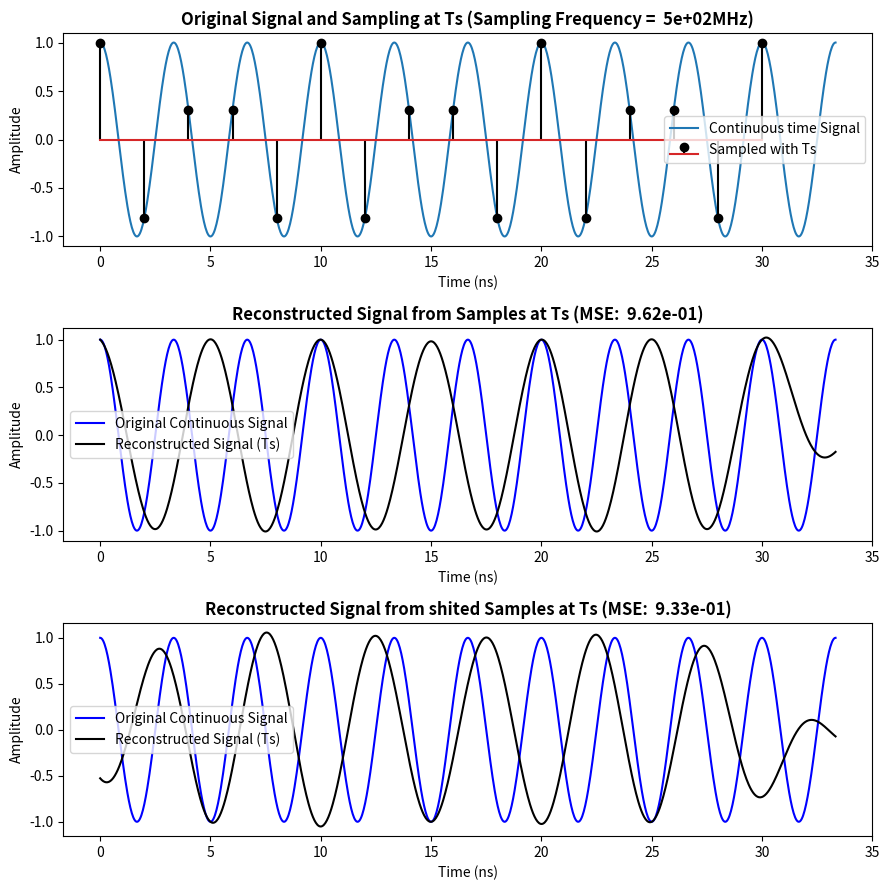

This chart was generated by the following Python code:
from scipy.fft import fft, fftshift
import numpy as np
import matplotlib.pyplot as plt

F1 = 300e6
Fs = 500e6
T = 10/F1
Ts = 1/Fs

# Continuous time signal
t = np.linspace(0, T, 1000)
x_t = np.cos(2 * np.pi * F1 * t)

# Sampled signal
t_sampled = np.arange(0, T-Ts, Ts)  # discrete time 0 ~ T-Ts sample every Ts
x_sampled = np.cos(2 * np.pi * F1 * t_sampled)

# Reconstruct continuous signal from sampled signal
def sinc_interp(xn, tn, t_interp): #(sample point, sample point's time, reconstruct time)
    """ sinc to get original signal """
    Ts = tn[1] - tn[0]  # sample time= xn[i] - xn[i-1]= Ts= 1/Fs
    return np.sum(xn * np.sinc((t_interp[:, None] - tn) / Ts), axis=1)

x_reconstructed = sinc_interp(x_sampled, t_sampled, t)

# Reconstruct signal with shifted smapling time
t_sampled_shifted = np.arange(Ts/2, T-Ts/2, Ts)                 # Sample points shifted by Ts/2
x_sampled_shifted = np.cos(2 * np.pi * F1 * t_sampled_shifted)
x_halfTs = sinc_interp(x_sampled_shifted, t_sampled_shifted, t)

# Calculate MSE
mse_Ts = np.mean((x_reconstructed - x_t) ** 2)
mse_halfTs = np.mean((x_halfTs - x_t) ** 2)

# -------------------------------------------- Plotting --------------------------------------------

fig, axes = plt.subplots(3, 1, figsize=(9, 9))

# original signal + sample point
axes[0].plot(t*1e9, x_t, label="Continuous time Signal")
axes[0].stem(t_sampled*1e9, x_sampled, 'black', markerfmt='black', label="Sampled with Ts")
axes[0].set_title(f"Original Signal and Sampling at Ts (Sampling Frequency = {Fs/1e6 : .0e}MHz)", fontweight="bold", loc="center")
axes[0].set_xlabel("Time (ns)")
axes[0].set_ylabel("Amplitude")
axes[0].legend()


# Reconstructed signal
axes[1].plot(t * 1e9, x_t, 'b', label="Original Continuous Signal")
axes[1].plot(t * 1e9, x_reconstructed, 'black', label="Reconstructed Signal (Ts)")
axes[1].set_title(f"Reconstructed Signal from Samples at Ts (MSE: {mse_Ts : .2e})", fontweight="bold", loc="center")
axes[1].set_xlabel("Time (ns)")
axes[1].set_ylabel("Amplitude")
axes[1].legend()

# Reconstructed signal with shifted sampling
axes[2].plot(t * 1e9, x_t, 'b', label="Original Continuous Signal")
axes[2].plot(t * 1e9, x_halfTs, 'black', label="Reconstructed Signal (Ts)")
axes[2].set_title(f"Reconstructed Signal from shited Samples at Ts (MSE: {mse_halfTs : .2e})", fontweight="bold", loc="center")
axes[2].set_xlabel("Time (ns)")
axes[2].set_ylabel("Amplitude")
axes[2].legend()


plt.tight_layout()
plt.show()